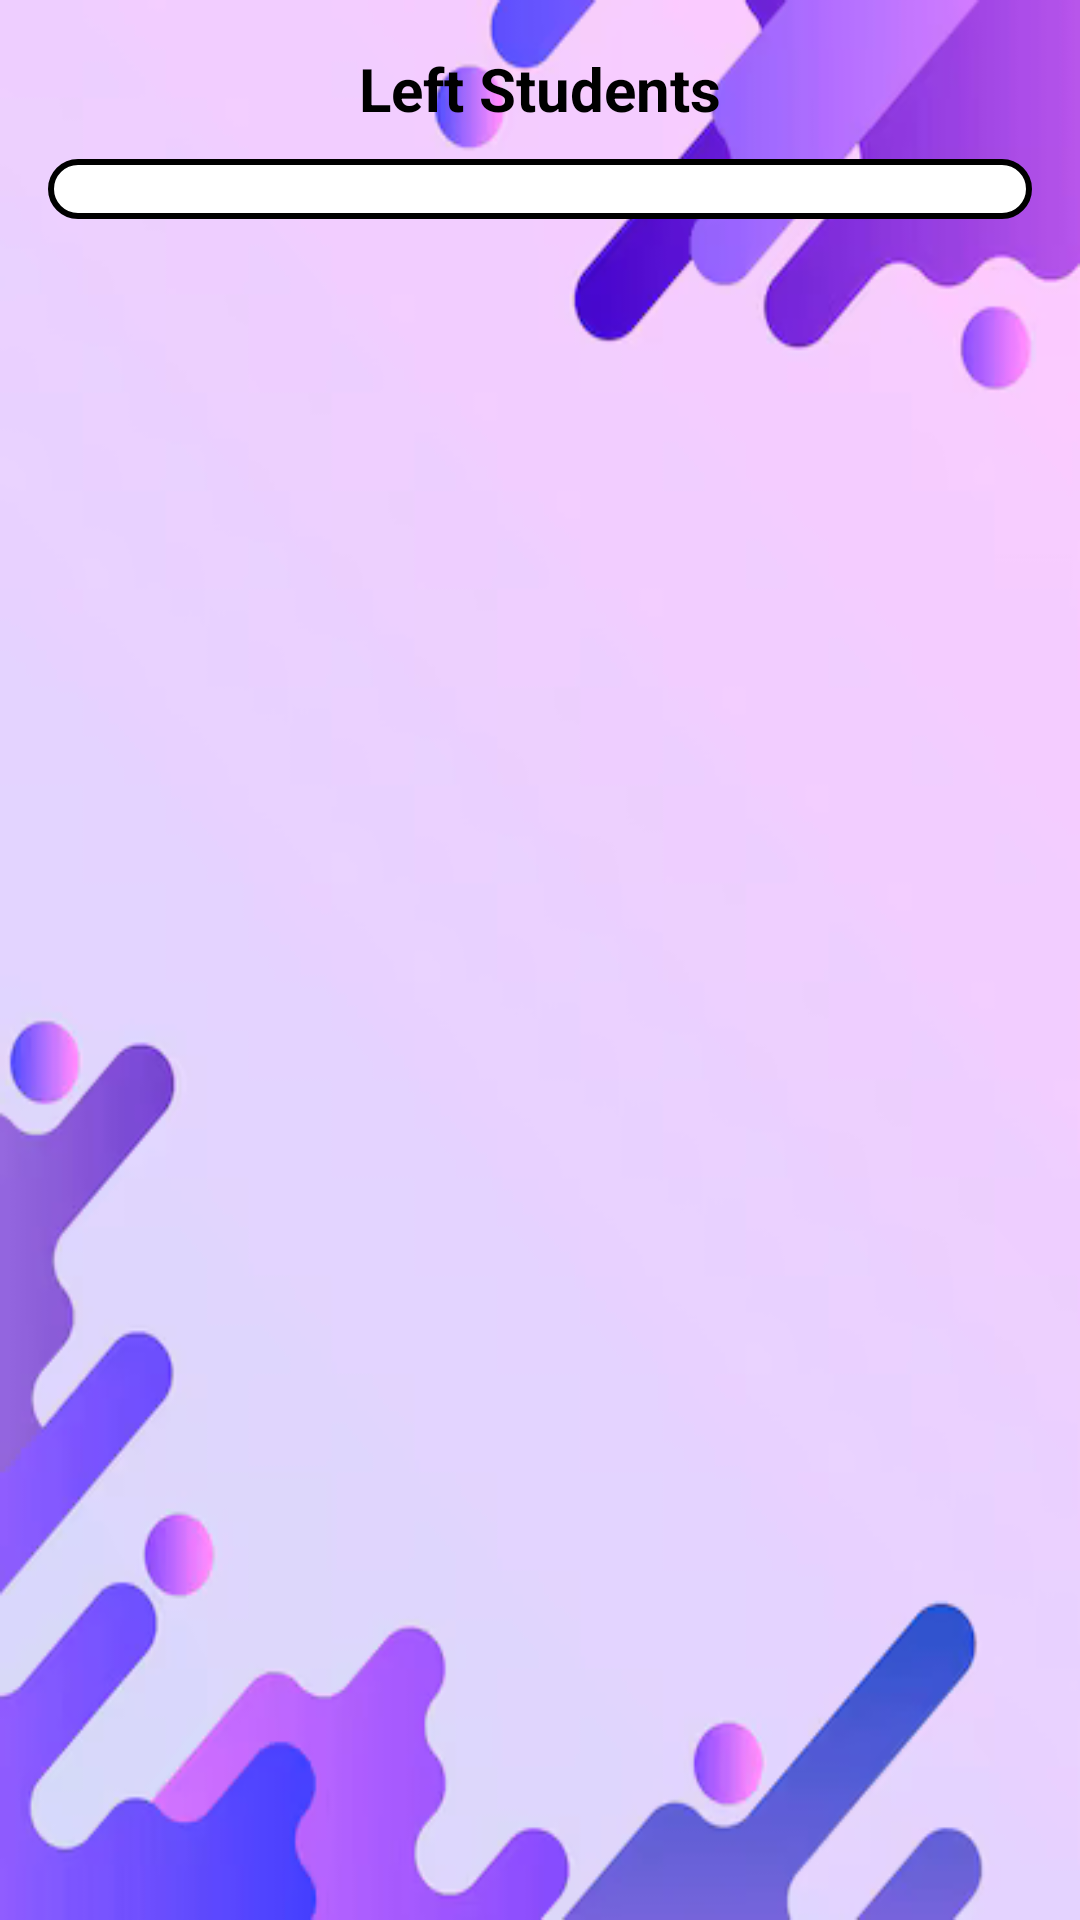

Reconstruct the res/layout file that produces this screen, plus the resources it refers to.
<!-- AndroidManifest.xml: application theme Theme.Hostel -->
<!-- res/layout/activity_leavedstudent.xml -->
<RelativeLayout
    xmlns:android="http://schemas.android.com/apk/res/android"
    android:layout_width="match_parent"
    android:layout_height="match_parent"
    android:background="@drawable/bg2"
    android:padding="16dp">

    
    <TextView
        android:id="@+id/title"
        android:layout_width="wrap_content"
        android:layout_height="wrap_content"
        android:layout_centerHorizontal="true"
        android:layout_marginBottom="10dp"
        android:text="Left Students"
        android:textSize="20sp"
        android:textColor="@color/black"
        android:textStyle="bold" />

    
    <ScrollView
        android:layout_width="match_parent"
        android:layout_height="match_parent"
        android:layout_below="@id/title">

        
        <TableLayout
            android:id="@+id/student_container"
            android:layout_width="match_parent"
            android:layout_height="wrap_content"
            android:stretchColumns="*"
            android:padding="10dp"
            android:background="@drawable/rounded_box" />

    </ScrollView>

</RelativeLayout>
<!-- resources referenced by this layout -->
<resources>
  <color name="black">#FF000000</color>
  <!-- drawable bg2: png bitmap (drawable, 54177 bytes) -->
  <!-- drawable rounded_box (drawable) -->
  <?xml version="1.0" encoding="utf-8"?>
  <shape xmlns:android="http://schemas.android.com/apk/res/android">
      <solid android:color="#FFFFFF" /> 
      <corners android:radius="16dp" /> 
      <stroke android:width="2dp" android:color="#000000" /> 
  </shape>
  <style name="Theme.Hostel" parent="Base.Theme.Hostel" />
  <style name="Base.Theme.Hostel" parent="Theme.Material3.DayNight.NoActionBar">
          
          
      </style>
</resources>
